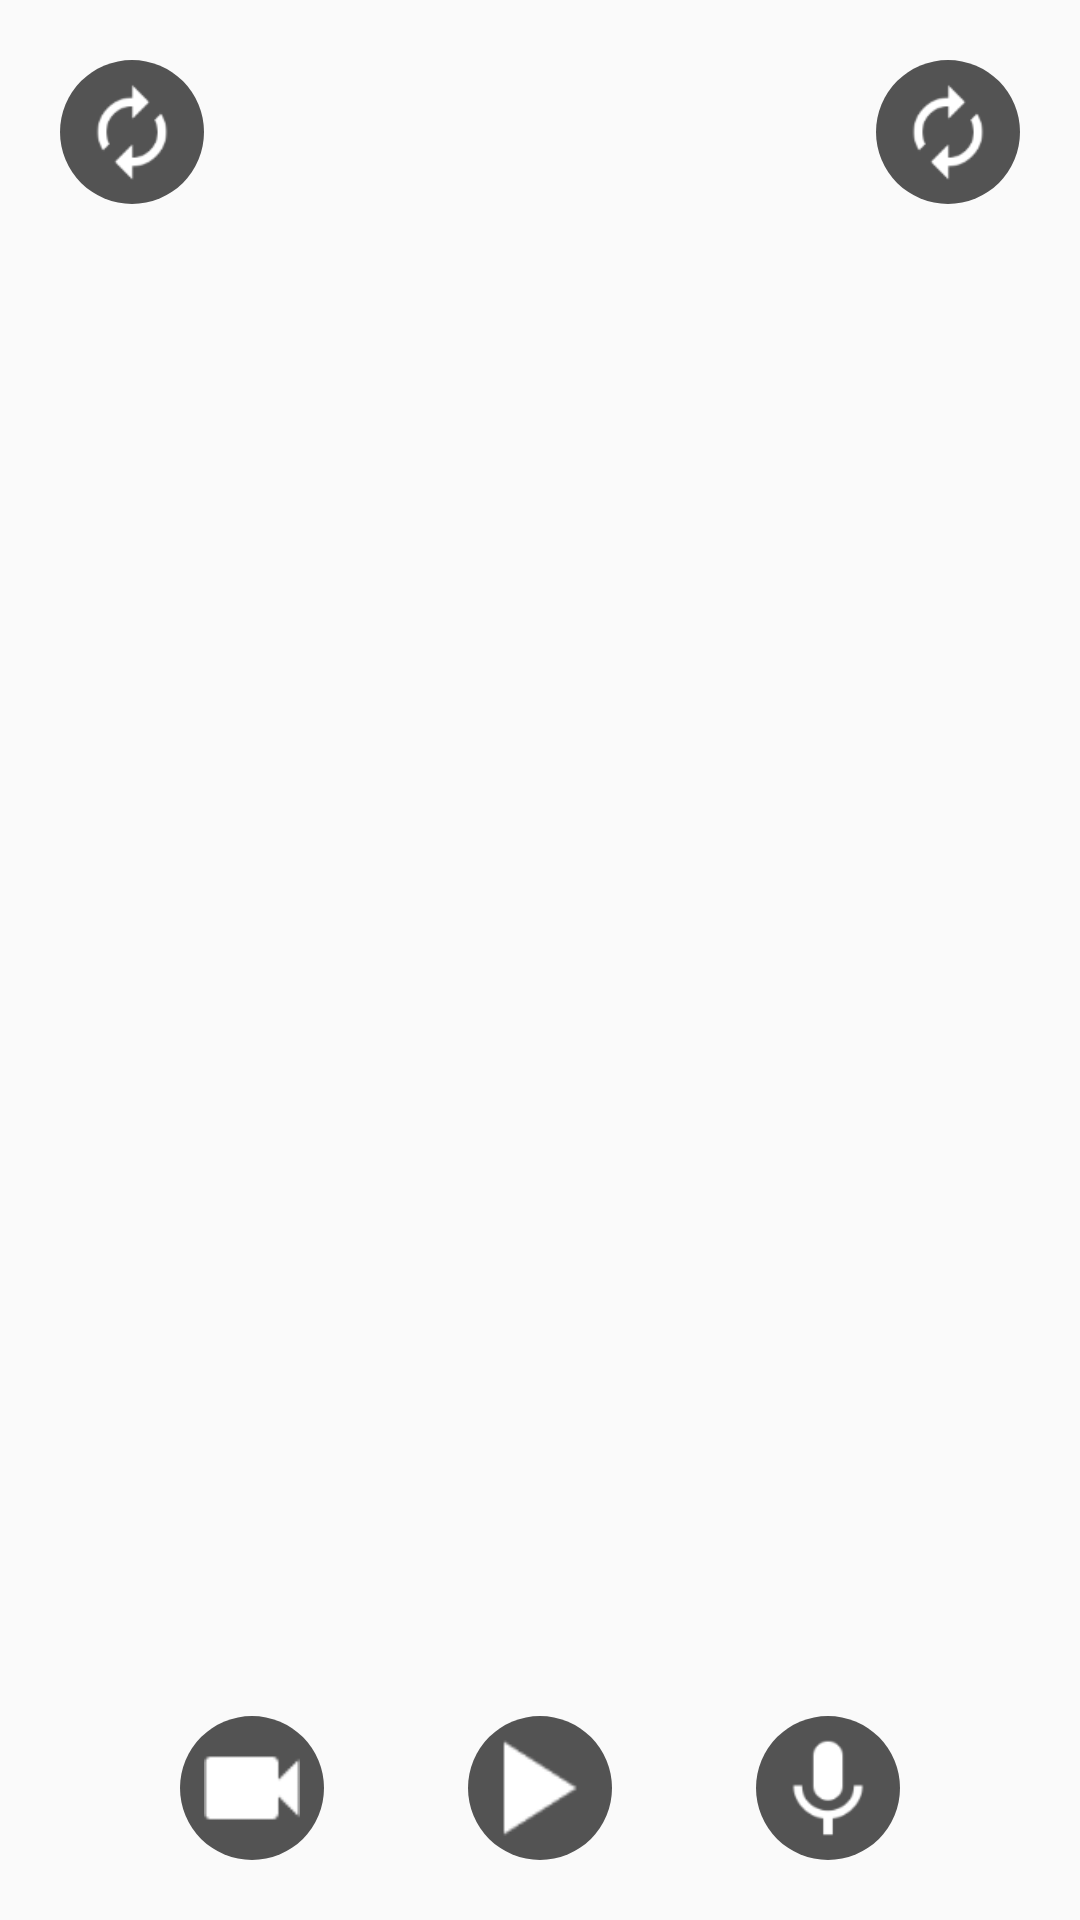

Here is an Android app screen rendered from its layout file. Give the layout XML and the strings, colors and styles it references.
<!-- AndroidManifest.xml: activity theme Theme.AppCompat.DayNight.NoActionBar -->
<!-- res/layout/activity_camera.xml -->
<?xml version="1.0" encoding="utf-8"?>
<RelativeLayout xmlns:android="http://schemas.android.com/apk/res/android"
    xmlns:app="http://schemas.android.com/apk/res-auto"
    xmlns:tools="http://schemas.android.com/tools"
    android:layout_width="match_parent"
    android:layout_height="match_parent"
    tools:context=".CameraActivity">

    <RelativeLayout
        android:id="@+id/view_screen"
        android:layout_width="match_parent"
        android:layout_height="match_parent"/>


    <RelativeLayout
        android:id="@+id/view_group"
        android:layout_width="match_parent"
        android:layout_height="match_parent">

        <ImageView
            android:id="@+id/img_change_cam"
            android:layout_width="48dp"
            android:layout_height="48dp"
            android:layout_alignParentLeft="true"
            android:layout_marginStart="20dp"
            android:layout_marginTop="20dp"
            android:layout_marginEnd="20dp"
            android:layout_marginBottom="20dp"
            android:background="@drawable/background_button"
            android:padding="8dp"
            android:src="@drawable/ic_autorenew" />

        <ImageView
            android:id="@+id/img_library"
            android:layout_width="48dp"
            android:layout_height="48dp"
            android:layout_alignParentRight="true"
            android:layout_marginStart="20dp"
            android:layout_marginTop="20dp"
            android:layout_marginEnd="20dp"
            android:layout_marginBottom="20dp"
            android:background="@drawable/background_button"
            android:padding="8dp"
            android:src="@drawable/ic_autorenew" />

        <ImageView
            android:id="@+id/img_live"
            android:layout_width="48dp"
            android:layout_height="48dp"
            android:padding="8dp"
            android:layout_alignParentBottom="true"
            android:layout_centerHorizontal="true"
            android:background="@drawable/background_button"
            android:src="@drawable/ic_play_arrow"
            android:layout_marginBottom="20dp" />

        <ImageView
            android:id="@+id/img_camera"
            android:layout_width="48dp"
            android:layout_height="48dp"
            android:layout_alignParentBottom="true"
            android:layout_marginRight="48dp"
            android:layout_marginBottom="20dp"
            android:background="@drawable/background_button"
            android:src="@drawable/ic_videocam"
            android:padding="8dp"
            android:layout_toLeftOf="@id/img_live" />

        <ImageView
            android:id="@+id/img_mic"
            android:layout_width="48dp"
            android:layout_height="48dp"
            android:layout_alignParentBottom="true"
            android:layout_marginLeft="48dp"
            android:layout_marginBottom="20dp"
            android:background="@drawable/background_button"
            android:padding="8dp"
            android:src="@drawable/ic_mic"
            android:layout_toRightOf="@id/img_live" />
    </RelativeLayout>

    <ImageView
        android:id="@+id/img_tets"
        android:layout_width="match_parent"
        android:layout_height="match_parent"/>


</RelativeLayout>
<!-- resources referenced by this layout -->
<resources>
  <!-- drawable background_button (drawable) -->
  <?xml version="1.0" encoding="utf-8"?>
  
  <shape xmlns:android="http://schemas.android.com/apk/res/android"
      android:shape="rectangle">
  
      <solid android:color="#535353" />
      <corners android:radius="60dp" />
  
  </shape>
  <!-- drawable ic_autorenew: png bitmap (drawable-hdpi, 841 bytes) -->
  <!-- drawable ic_mic: png bitmap (drawable-hdpi, 723 bytes) -->
  <!-- drawable ic_play_arrow: png bitmap (drawable-hdpi, 344 bytes) -->
  <!-- drawable ic_videocam: png bitmap (drawable-xhdpi, 432 bytes) -->
</resources>
